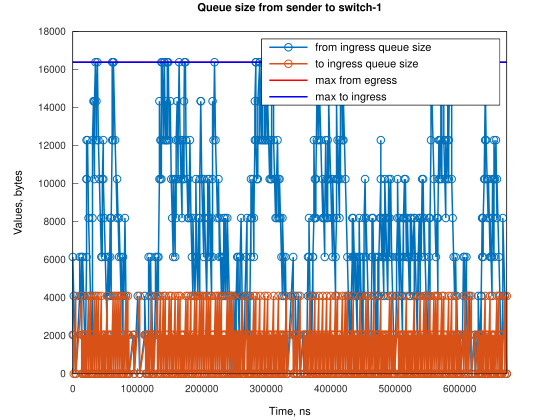

The table this chart was drawn from, first rows:
Time, from_ingress_queue_size, to_ingress_queue_size
0, 2048, nan
1, 6144, nan
1526, 4096, 0
4578, 0, 4096
4580, 0, 0
10690, 4096, 0
10694, 6144, 0
13742, 2048, 0
13749, 4096, 0
13750, 6144, 0
15268, 4096, 2048
15270, 4096, 0
15278, 6144, 0
16794, 4096, 0
18320, 2048, 2048
18322, 2048, 0
19846, 0, 2048
19848, 0, 0
19855, 2048, 0
21374, 6144, 0
21376, 10240, 0
21377, 12288, 0
21381, 10240, 2048
21382, 10240, 0
22909, 12288, 0
24432, 8192, 4096
24434, 8192, 0
27484, 4096, 0
29010, 2048, 2048
29012, 2048, 0
30536, 0, 2048
30538, 0, 0
30540, 4096, 0
30542, 8192, 0
30542, 12288, 0
32072, 14336, 0
33592, 10240, 4096
33593, 14336, 4096
33594, 14336, 0
33596, 14336, 0
35118, 16384, 0
36644, 12288, 4096
36645, 12288, 0
36649, 14336, 0
38172, 16384, 0
39696, 12288, 4096
39698, 12288, 0
41222, 10240, 2048
41223, 10240, 0
44273, 6144, 0
44283, 8192, 0
45799, 6144, 0
45805, 10240, 0
47323, 12288, 0
47325, 10240, 2048
47326, 10240, 0
48851, 8192, 2048
48853, 8192, 0
50377, 6144, 2048
50379, 6144, 0
... 764 more rows
